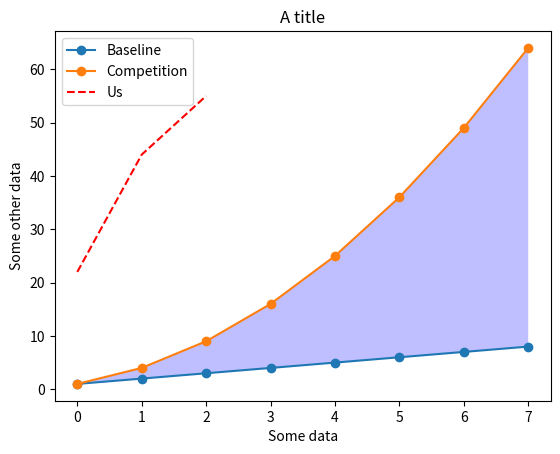
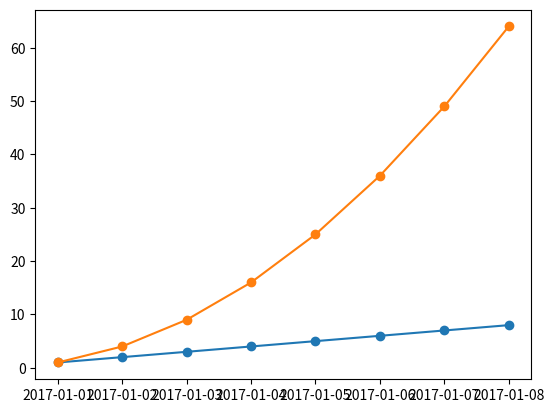

The matplotlib source for these figures, in order: (Note: this script raises an exception after producing the figures.)
import matplotlib as mpl
import matplotlib.pyplot as plt
import numpy as np
linear_data = np.array([1,2,3,4,5,6,7,8])
exponential_data = linear_data**2

plt.figure()
# plot the linear data and the exponential data
plt.plot(linear_data, '-o', exponential_data, '-o')    #here it is without x axis so it automatically adjust according to indices 0,1,2,3
# plot another series with a dashed red line
plt.plot([22,44,55], '--r')
plt.xlabel('Some data')
plt.ylabel('Some other data')
plt.title('A title')
# add a legend with legend entries (because we didn't have labels when we plotted the data series)
plt.legend(['Baseline', 'Competition', 'Us'])
# fill the area between the linear data and exponential data
plt.gca().fill_between(range(len(linear_data)), 
                       linear_data, exponential_data, 
                       facecolor='blue', 
                       alpha=0.25)
#plot with date 
plt.figure()

observation_dates = np.arange('2017-01-01', '2017-01-09', dtype='datetime64[D]')

plt.plot(observation_dates, linear_data, '-o',  observation_dates, exponential_data, '-o')

#With pandas
import pandas as pd

plt.figure()
observation_dates = np.arange('2017-01-01', '2017-01-09', dtype='datetime64[D]')
observation_dates = map(pd.to_datetime, observation_dates) # trying to plot a map will result in an error
plt.plot(observation_dates, linear_data, '-o',  observation_dates, exponential_data, '-o')

plt.figure()
observation_dates = np.arange('2017-01-01', '2017-01-09', dtype='datetime64[D]')
observation_dates = list(map(pd.to_datetime, observation_dates)) # convert the map to a list to get rid of the error
plt.plot(observation_dates, linear_data, '-o',  observation_dates, exponential_data, '-o')

x = plt.gca().xaxis

# rotate the tick labels for the x axis (basically label of x axis look)
for item in x.get_ticklabels():
    item.set_rotation(45)
# adjust the subplot so the text doesn't run off the image
plt.subplots_adjust(bottom=0.25)
ax = plt.gca()
ax.set_xlabel('Date')
ax.set_ylabel('Units')
ax.set_title('Exponential vs. Linear performance')
# you can add mathematical expressions in any text element
ax.set_title("Exponential ($x^2$) vs. Linear ($x$) performance")
